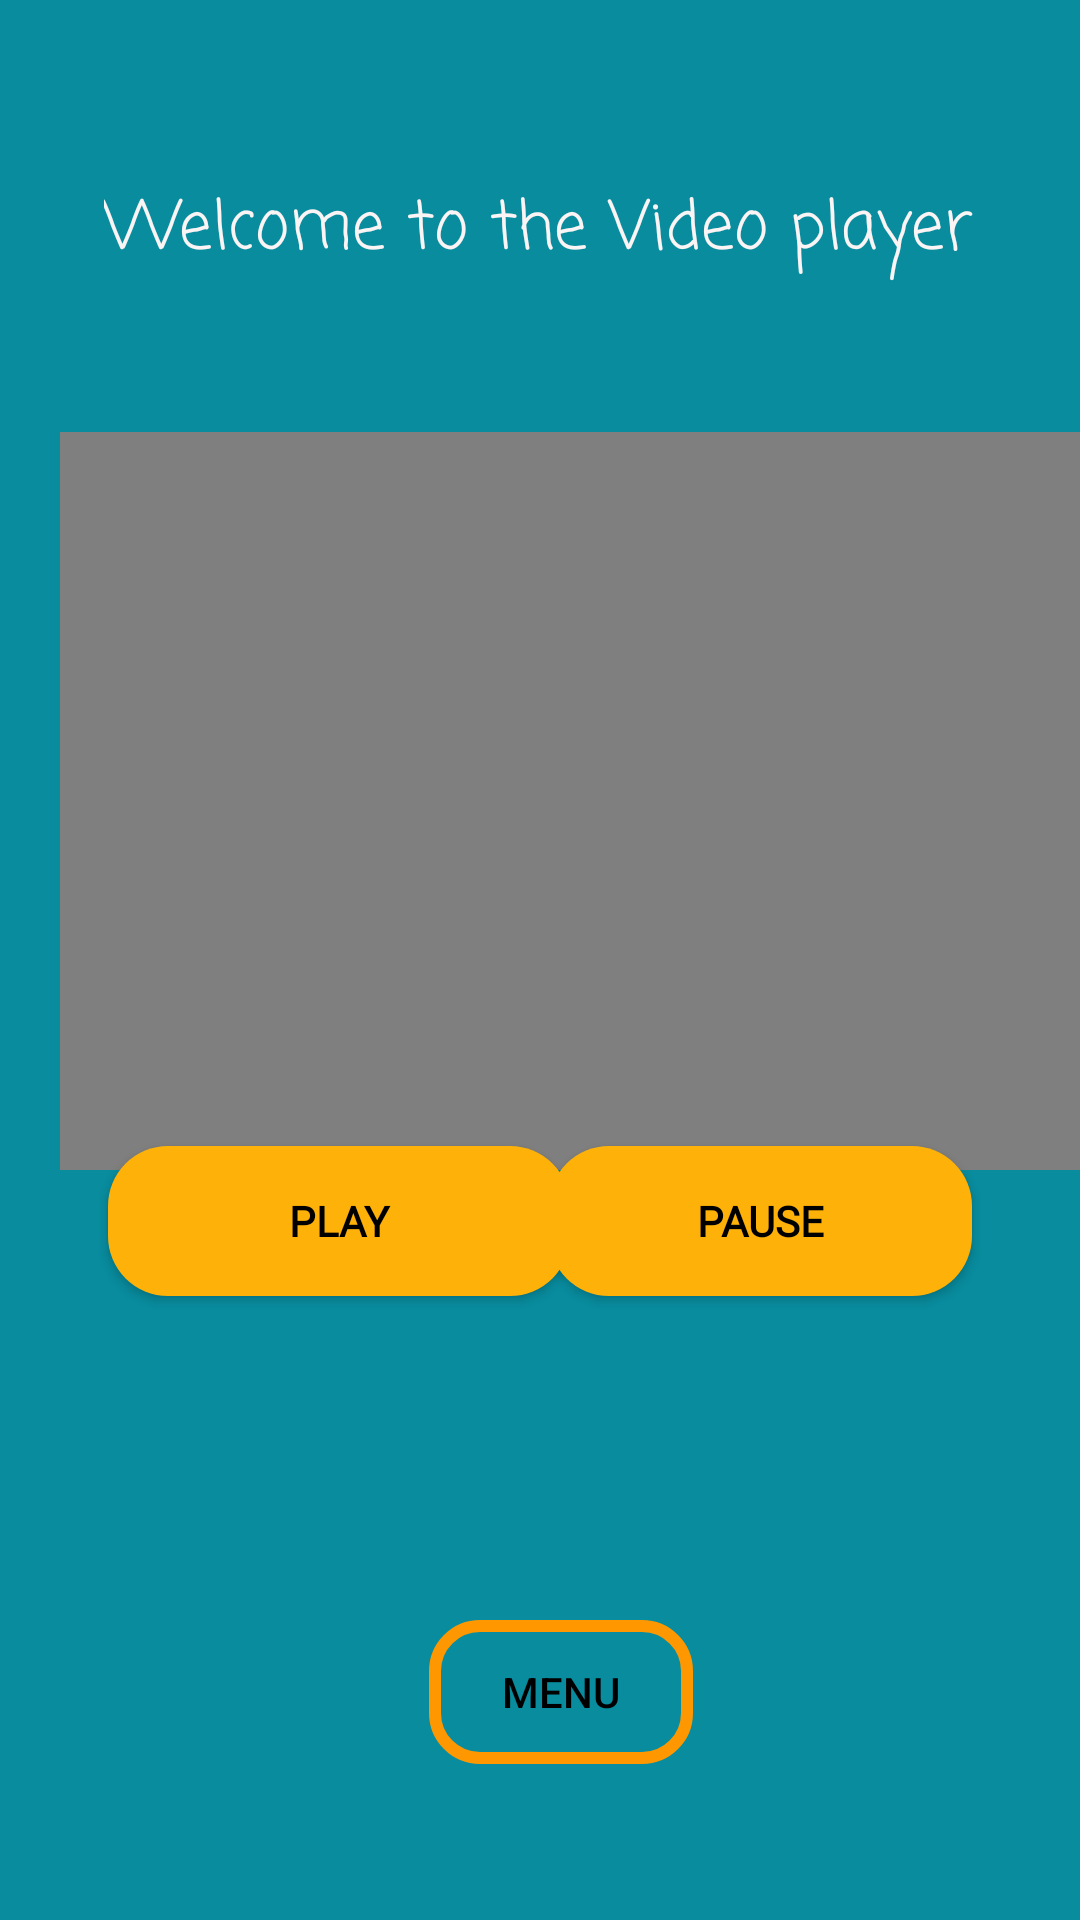

Write the Android layout XML for this screen, with the resource values it uses.
<!-- AndroidManifest.xml: application theme Theme.MultipurposeProject -->
<!-- res/layout/activity_videoplayer.xml -->
<?xml version="1.0" encoding="utf-8"?>
<androidx.constraintlayout.widget.ConstraintLayout xmlns:android="http://schemas.android.com/apk/res/android"
    xmlns:app="http://schemas.android.com/apk/res-auto"
    xmlns:tools="http://schemas.android.com/tools"
    android:layout_width="match_parent"
    android:layout_height="match_parent"
    android:background="#088C9E"
    tools:context=".Videoplayer">

    <VideoView
        android:id="@+id/videoView"
        android:layout_width="366dp"
        android:layout_height="246dp"
        android:layout_marginStart="20dp"
        android:layout_marginTop="144dp"
        app:layout_constraintStart_toStartOf="parent"
        app:layout_constraintTop_toTopOf="parent" />

    <Button
        android:id="@+id/button5"
        android:layout_width="154dp"
        android:layout_height="50dp"
        android:layout_marginStart="36dp"
        android:layout_marginBottom="208dp"
        android:background="@drawable/bg_design13"
        android:fontFamily="@font/u4"
        android:text="@string/play2"
        android:textColor="#000000"
        android:textStyle="bold"
        app:layout_constraintBottom_toBottomOf="parent"
        app:layout_constraintStart_toStartOf="parent" />

    <TextView
        android:id="@+id/textView22"
        android:layout_width="wrap_content"
        android:layout_height="wrap_content"
        android:layout_marginTop="60dp"
        android:fontFamily="casual"
        android:text="@string/welcome_to_the_video_player"
        android:textColor="#FAF4F4"
        android:textSize="22sp"
        app:layout_constraintEnd_toEndOf="parent"
        app:layout_constraintHorizontal_bias="0.495"
        app:layout_constraintStart_toStartOf="parent"
        app:layout_constraintTop_toTopOf="parent" />

    <Button
        android:id="@+id/button8"
        android:layout_width="141dp"
        android:layout_height="50dp"
        android:layout_marginEnd="36dp"
        android:layout_marginBottom="208dp"
        android:background="@drawable/bg_design13"
        android:fontFamily="@font/u4"
        android:text="@string/pause2"
        android:textColor="#000000"
        android:textStyle="bold"
        app:layout_constraintBottom_toBottomOf="parent"
        app:layout_constraintEnd_toEndOf="parent" />

    <Button
        android:id="@+id/button9"
        android:layout_width="wrap_content"
        android:layout_height="wrap_content"
        android:layout_marginBottom="52dp"
        android:background="@drawable/bg_design10"
        android:text="@string/menu"
        android:textColor="@color/black"
        app:layout_constraintBottom_toBottomOf="parent"
        app:layout_constraintEnd_toEndOf="parent"
        app:layout_constraintHorizontal_bias="0.526"
        app:layout_constraintStart_toStartOf="parent" />

    <ImageView
        android:id="@+id/imageView28"
        android:layout_width="wrap_content"
        android:layout_height="wrap_content"
        android:layout_marginStart="144dp"
        android:layout_marginBottom="64dp"
        android:contentDescription="@string/todo"
        app:layout_constraintBottom_toBottomOf="parent"
        app:layout_constraintStart_toStartOf="parent"
        app:srcCompat="@drawable/ic_baseline_arrow_back_24"
        tools:ignore="MissingConstraints,VectorDrawableCompat" />
</androidx.constraintlayout.widget.ConstraintLayout>
<!-- resources referenced by this layout -->
<resources>
  <color name="black">#FF000000</color>
  <!-- drawable bg_design10 (drawable) -->
  <?xml version="1.0" encoding="utf-8"?>
  <shape xmlns:android="http://schemas.android.com/apk/res/android"
      android:shape="rectangle">
  
      <stroke
          android:width="4dp"
          android:color="#FF9800" />
  
      <corners android:radius="15dp" />
  
  </shape>
  <!-- drawable bg_design13 (drawable) -->
  <?xml version="1.0" encoding="utf-8"?>
  <shape xmlns:android="http://schemas.android.com/apk/res/android"
      android:shape="rectangle">
  
      <solid android:color="#feb209" />
  
      <corners android:radius="20dp" />
  
  
  </shape>
  <string name="menu">Menu</string>
  <string name="pause2">Pause</string>
  <string name="play2">Play</string>
  <string name="todo">TODO</string>
  <string name="welcome_to_the_video_player">Welcome to the Video player</string>
  <style name="Theme.MultipurposeProject" parent="Theme.AppCompat.DayNight.DarkActionBar">
          
          <item name="colorPrimary">@color/purple_500</item>
          <item name="colorPrimaryVariant">#000FEB</item>
          <item name="colorOnPrimary">@color/white</item>
          
          <item name="colorSecondary">@color/teal_200</item>
          <item name="colorSecondaryVariant">@color/teal_700</item>
          <item name="colorOnSecondary">@color/black</item>
          
          <item name="android:statusBarColor" tools:targetApi="l">?attr/colorPrimaryVariant</item>
          
      </style>
  <color name="purple_500">#FF6200EE</color>
  <color name="white">#FFFFFF</color>
  <color name="teal_200">#FF03DAC5</color>
  <color name="teal_700">#FF018786</color>
</resources>
